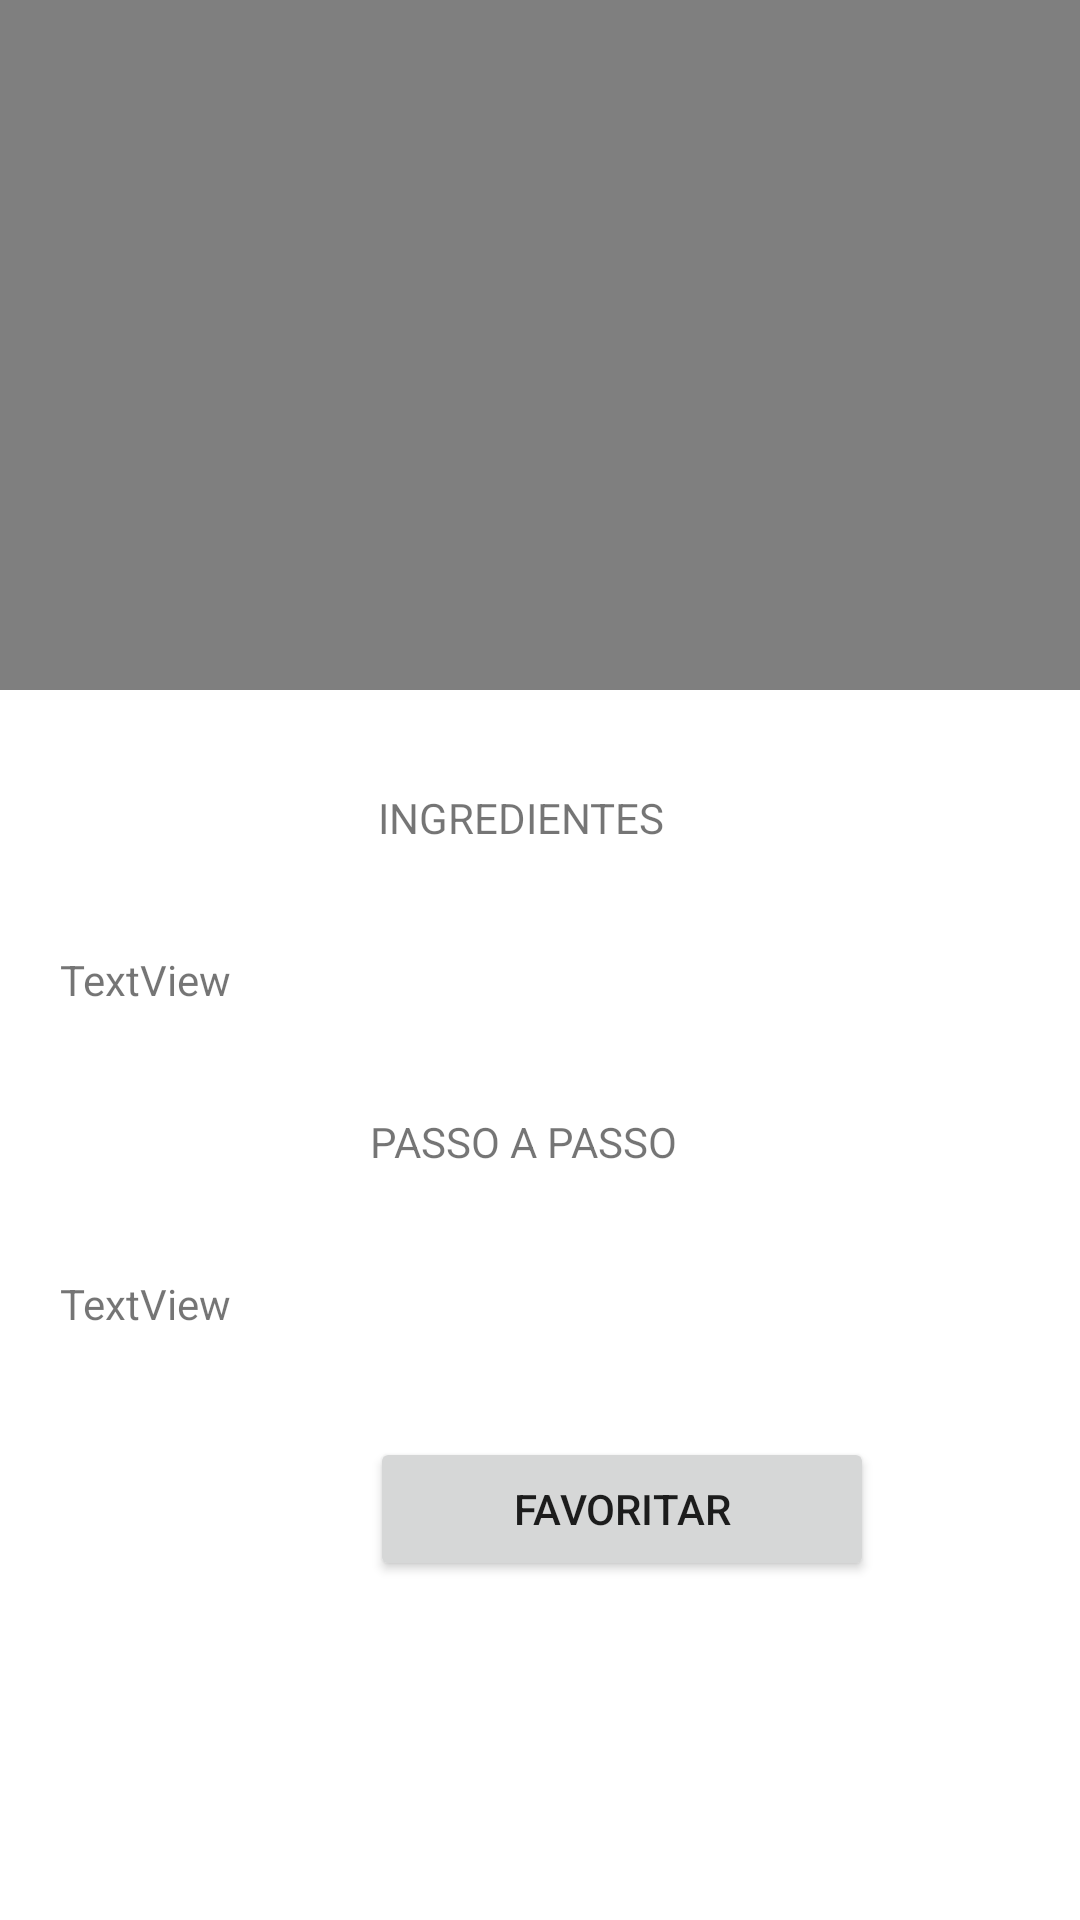

This screen was rendered from an Android layout file. Write that file and the resources it references.
<!-- AndroidManifest.xml: application theme Theme.ReceitasSaudáveis -->
<!-- res/layout/activity_detail_receita.xml -->
<?xml version="1.0" encoding="utf-8"?>
<androidx.constraintlayout.widget.ConstraintLayout xmlns:android="http://schemas.android.com/apk/res/android"
    xmlns:app="http://schemas.android.com/apk/res-auto"
    xmlns:tools="http://schemas.android.com/tools"
    android:layout_width="match_parent"
    android:layout_height="match_parent"
    tools:context=".detail_receita_Activity">


    <VideoView
        android:id="@+id/videoView"
        android:layout_width="412dp"
        android:layout_height="230dp"
        app:layout_constraintBottom_toBottomOf="parent"
        app:layout_constraintEnd_toEndOf="parent"
        app:layout_constraintHorizontal_bias="1.0"
        app:layout_constraintStart_toStartOf="parent"
        app:layout_constraintTop_toTopOf="parent"
        app:layout_constraintVertical_bias="0.0" />

    <TextView
        android:id="@+id/tituloReceita_textView"
        android:layout_width="wrap_content"
        android:layout_height="wrap_content"
        android:layout_gravity="center_vertical|center_horizontal"
        android:layout_marginTop="24dp"
        android:layout_marginBottom="22dp"
        android:text="TextView"
        app:layout_constraintBottom_toTopOf="@+id/receita_scrollView"
        app:layout_constraintEnd_toEndOf="parent"
        app:layout_constraintHorizontal_bias="0.498"
        app:layout_constraintStart_toStartOf="parent"
        app:layout_constraintTop_toBottomOf="@+id/videoView"
        app:layout_constraintVertical_bias="0.464" />

    <ScrollView
        android:id="@+id/receita_scrollView"
        android:layout_width="407dp"
        android:layout_height="395dp"
        android:layout_marginStart="4dp"
        app:layout_constraintBottom_toBottomOf="parent"
        app:layout_constraintStart_toStartOf="parent"
        app:layout_constraintTop_toBottomOf="@+id/videoView"
        app:layout_constraintVertical_bias="0.942">

        <LinearLayout
            android:layout_width="match_parent"
            android:layout_height="wrap_content"
            android:orientation="vertical">

            <TextView
                android:id="@+id/tituloIngredientes_textView"
                android:layout_width="163dp"
                android:layout_height="wrap_content"
                android:layout_gravity="center_vertical|center_horizontal"
                android:layout_margin="19sp"
                android:text="INGREDIENTES" />

            <TextView
                android:id="@+id/ingredientes_textView"
                android:layout_width="match_parent"
                android:layout_height="wrap_content"
                android:layout_margin="16sp"
                android:text="TextView" />

            <TextView
                android:id="@+id/tituloPassoAPasso_textView"
                android:layout_width="168dp"
                android:layout_height="wrap_content"
                android:layout_gravity="center_vertical|center_horizontal"
                android:layout_margin="19sp"
                android:text="PASSO A PASSO" />

            <TextView
                android:id="@+id/passoAPasso_textView"
                android:layout_width="match_parent"
                android:layout_height="wrap_content"
                android:layout_margin="16sp"
                android:text="TextView" />

            <Button
                android:id="@+id/btn_Favorite"
                android:layout_width="168dp"
                android:layout_height="wrap_content"
                android:layout_gravity="center_vertical|center_horizontal"
                android:layout_margin="19sp"
                android:text="Favoritar" />
        </LinearLayout>
    </ScrollView>
</androidx.constraintlayout.widget.ConstraintLayout>
<!-- resources referenced by this layout -->
<resources>
  <style name="Theme.ReceitasSaudáveis" parent="Theme.MaterialComponents.DayNight.DarkActionBar">
          
          <item name="colorPrimary">@color/laranja</item>
          <item name="colorPrimaryVariant">@color/laranja</item>
          <item name="colorOnPrimary">@color/white</item>
          
          <item name="colorSecondary">@color/teal_200</item>
          <item name="colorSecondaryVariant">@color/teal_700</item>
          <item name="colorOnSecondary">@color/black</item>
          
          <item name="android:statusBarColor">@color/laranja</item>
          
      </style>
  <color name="white">#FFFFFFFF</color>
  <color name="teal_200">#FF03DAC5</color>
  <color name="teal_700">#FF018786</color>
  <color name="black">#FF000000</color>
</resources>
